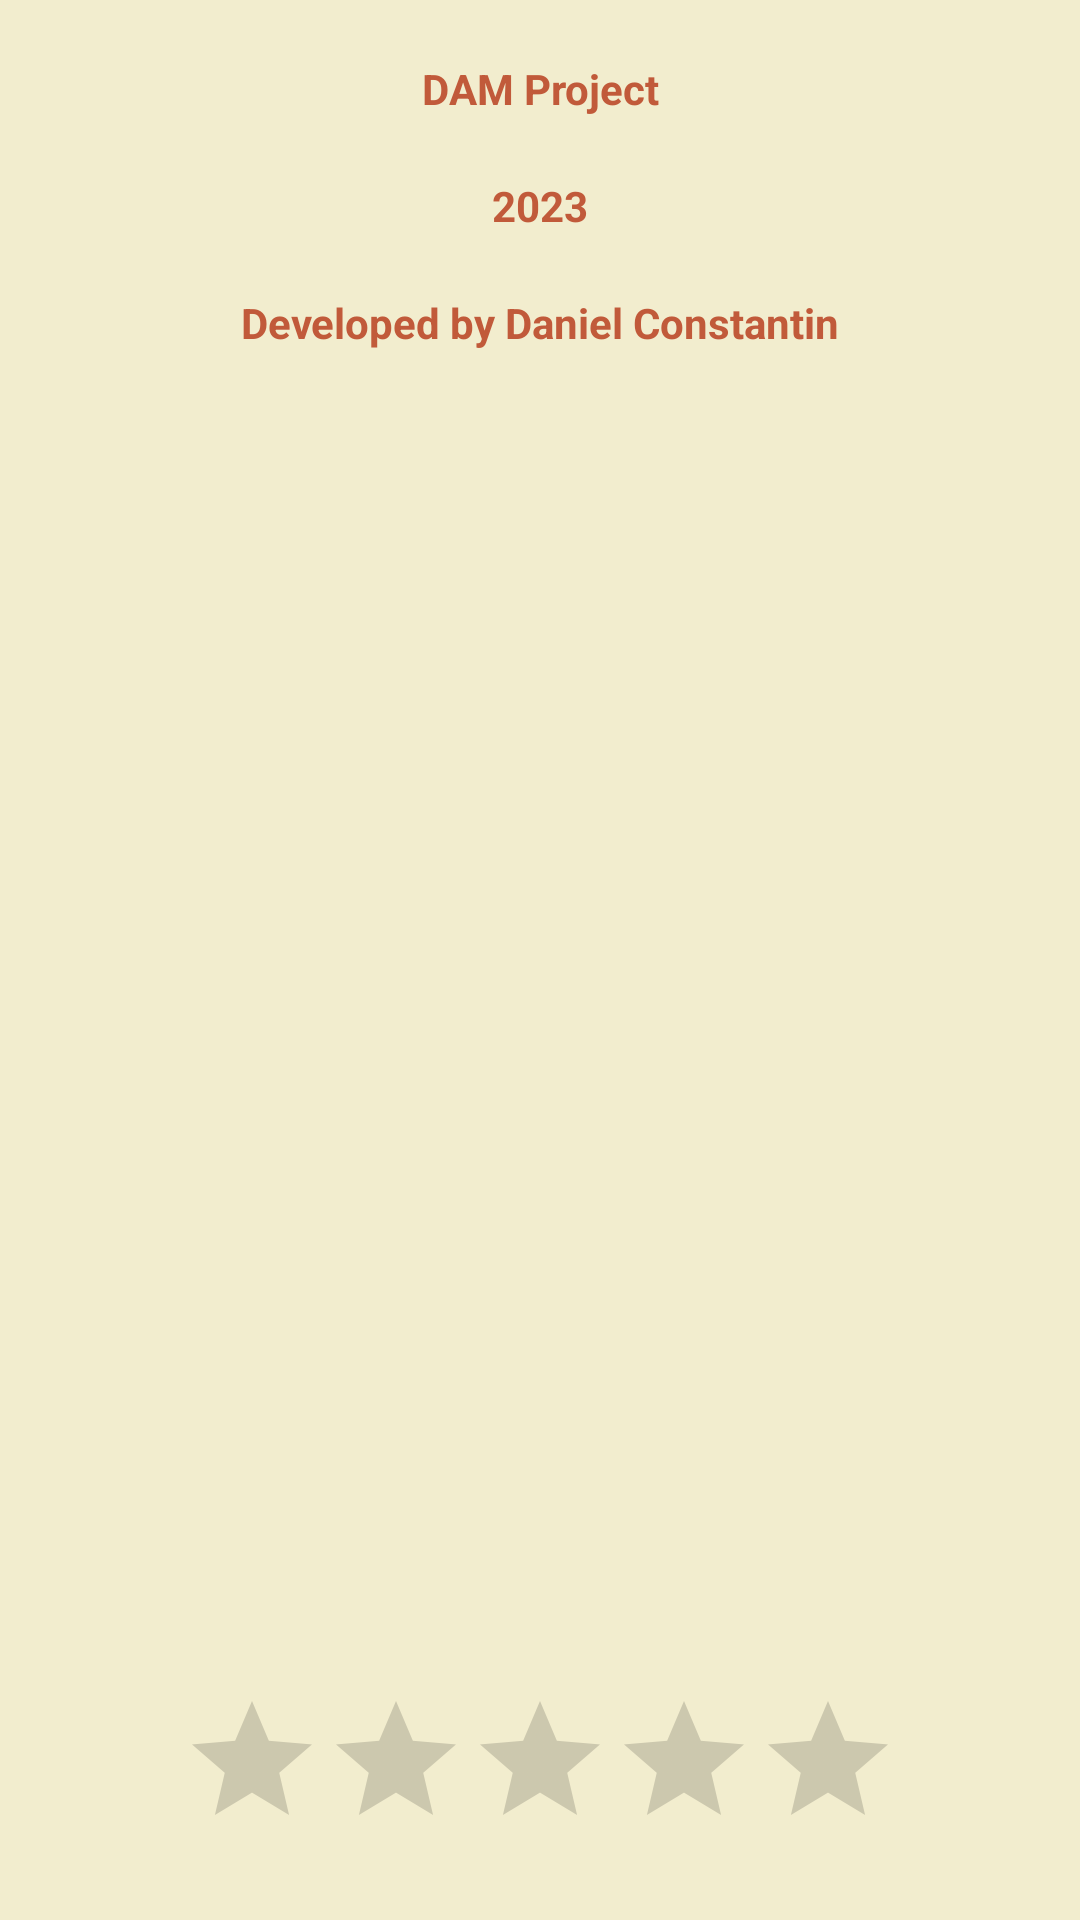

Here is an Android app screen rendered from its layout file. Give the layout XML and the strings, colors and styles it references.
<!-- AndroidManifest.xml: application theme AppTheme.Light -->
<!-- res/layout/fragment_about.xml -->
<?xml version="1.0" encoding="utf-8"?>
<androidx.constraintlayout.widget.ConstraintLayout xmlns:android="http://schemas.android.com/apk/res/android"
    xmlns:tools="http://schemas.android.com/tools"
    android:layout_width="match_parent"
    android:layout_height="match_parent"
    xmlns:app="http://schemas.android.com/apk/res-auto"
    tools:context=".fragments.AboutFragment">

    <TextView
        android:id="@+id/frg_about_title"
        android:layout_width="match_parent"
        android:layout_height="wrap_content"
        app:layout_constraintStart_toStartOf="parent"
        app:layout_constraintEnd_toEndOf="parent"
        app:layout_constraintTop_toTopOf="parent"
        style="@style/TextView"
        android:layout_marginTop="20dp"
        android:text="@string/dam_project" />
    <TextView
        android:id="@+id/frg_about_year"
        android:layout_width="match_parent"
        android:layout_height="wrap_content"
        app:layout_constraintStart_toStartOf="parent"
        app:layout_constraintEnd_toEndOf="parent"
        app:layout_constraintTop_toBottomOf="@id/frg_about_title"
        android:layout_marginTop="20dp"
        style="@style/TextView"
        android:text="@string/year_project" />
    <TextView
        android:id="@+id/frg_about_developer"
        android:layout_width="match_parent"
        android:layout_height="wrap_content"
        app:layout_constraintStart_toStartOf="parent"
        app:layout_constraintEnd_toEndOf="parent"
        app:layout_constraintTop_toBottomOf="@id/frg_about_year"
        android:layout_marginTop="20dp"
        style="@style/TextView"
        android:text="@string/developed_by" />
    <RatingBar
        android:layout_width="wrap_content"
        android:layout_height="wrap_content"
        app:layout_constraintStart_toStartOf="parent"
        app:layout_constraintEnd_toEndOf="parent"
        app:layout_constraintBottom_toBottomOf="parent"
        android:layout_marginBottom="20dp"
        />
</androidx.constraintlayout.widget.ConstraintLayout>
<!-- resources referenced by this layout -->
<resources>
  <string name="dam_project">DAM Project</string>
  <string name="developed_by">Developed by Daniel Constantin</string>
  <string name="year_project">2023</string>
  <style name="TextView" parent="Widget.AppCompat.TextView">
          <item name="android:textColor">@color/colorAccentLight</item>
          <item name="android:textAlignment">center</item>
          <item name="android:textStyle">bold</item>
      </style>
  <style name="AppTheme.Light" parent="Theme.AppCompat.Light.NoActionBar">
          <item name="colorPrimary">@color/colorPrimaryLight</item>
          <item name="colorPrimaryDark">@color/colorPrimaryDarkLight</item>
          <item name="colorAccent">@color/colorAccentLight</item>
          <item name="android:textColorPrimary">@color/colorPrimaryTextLight</item>
          <item name="android:windowBackground">@color/colorLightBackround</item>
          <item name="android:divider">@color/colorDividerLight</item>
  
          
      </style>
  <color name="colorAccentLight">#C15A3A</color>
  <color name="colorPrimaryLight">#4B5CBA</color>
  <color name="colorPrimaryDarkLight">#412477</color>
  <color name="colorPrimaryTextLight">#181E44</color>
  <color name="colorLightBackround">#f2edce</color>
  <color name="colorDividerLight">#627E7B</color>
</resources>
